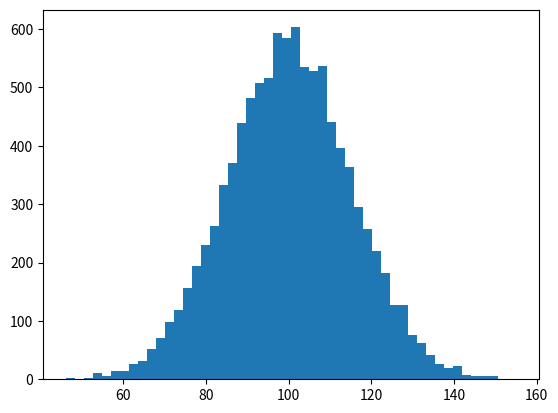

Generate this figure with matplotlib: (Note: this script raises an exception after producing the figure.)
import numpy as np
import matplotlib.pyplot as plt
import matplotlib.animation as animation


def animate(frameno):
    x = mu + sigma * np.random.randn(10000)
    n, _ = np.histogram(x, bins, normed=True)
    for rect, h in zip(patches, n):
        rect.set_height(h)
    n = np.append(n, 209)
    print(n, patches)
    return patches    

mu, sigma = 100, 15
fig, ax = plt.subplots()
x = mu + sigma * np.random.randn(10000)
n, bins, patches = plt.hist(x, 50, normed=1, facecolor='green', alpha=0.75)

ani = animation.FuncAnimation(fig, animate, blit=True, interval=10,
                              repeat=True)
plt.show()